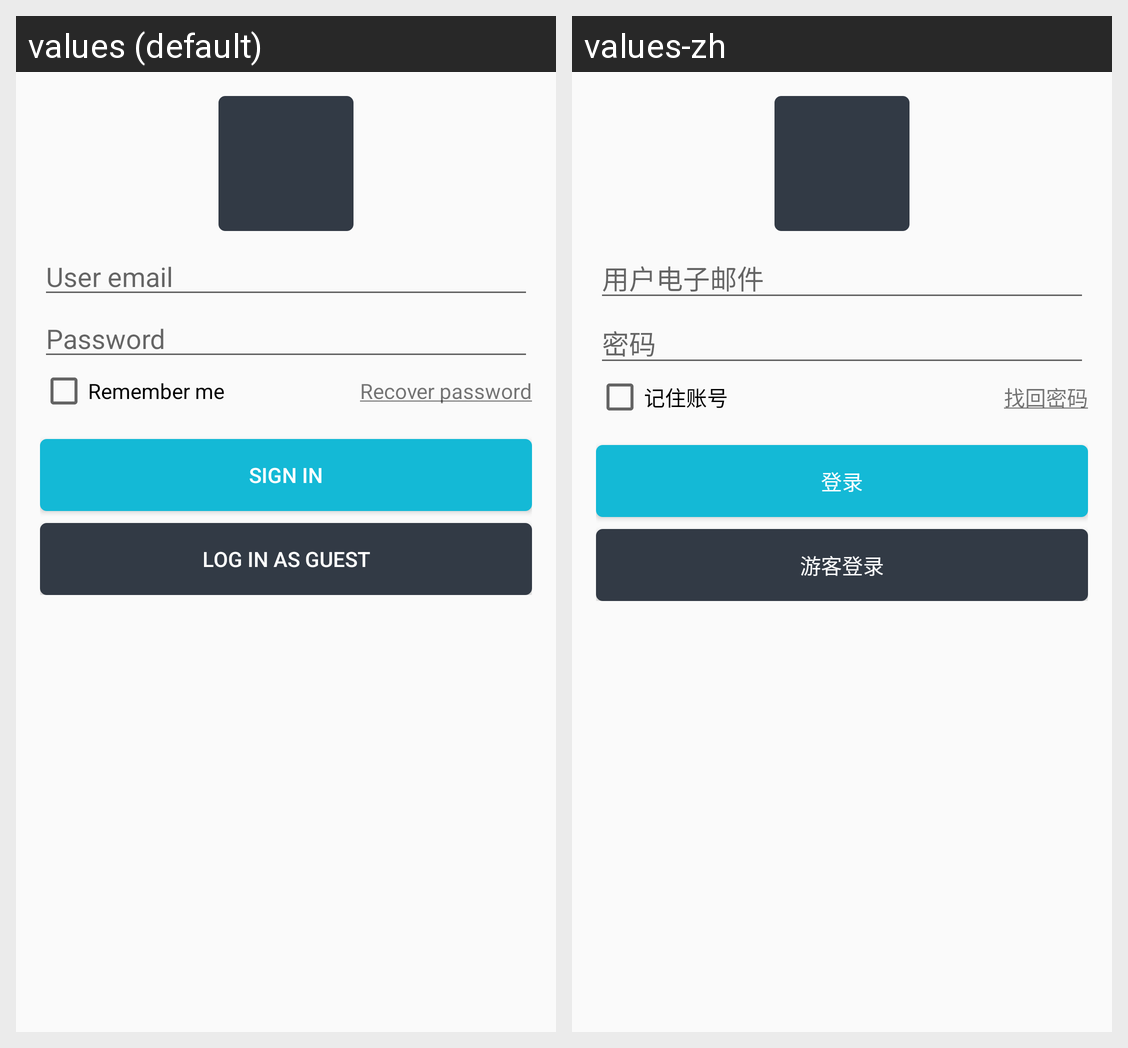

The same Android screen rendered under two of its app's locales, left to right. List the strings drawn on it with the default value and each locale's translation.
Android screen res/layout/activity_login.xml rendered under 2 locales, left to right: values (default), values-zh. Device: Nexus 5 (rendered at 1080×1920; each locale shown at half size, 540×960, under a caption strip naming it); theme Theme.AppCompat.Light.DarkActionBar.
Strings drawn on this screen, with the default value and each locale's value (text and hints the layout hard-codes, and strings that could not be matched under every locale, appear in the picture but are not listed):

login_edit_username_hint
  values: User email
  values-zh: 用户电子邮件

login_edit_password_hint
  values: Password
  values-zh: 密码

login_txt_remember
  values: Remember me
  values-zh: 记住账号

login_txt_forgot
  values: Recover password
  values-zh: 找回密码

login_btn_login
  values: sign in
  values-zh: 登录

login_btn_guest
  values: log in as guest
  values-zh: 游客登录
